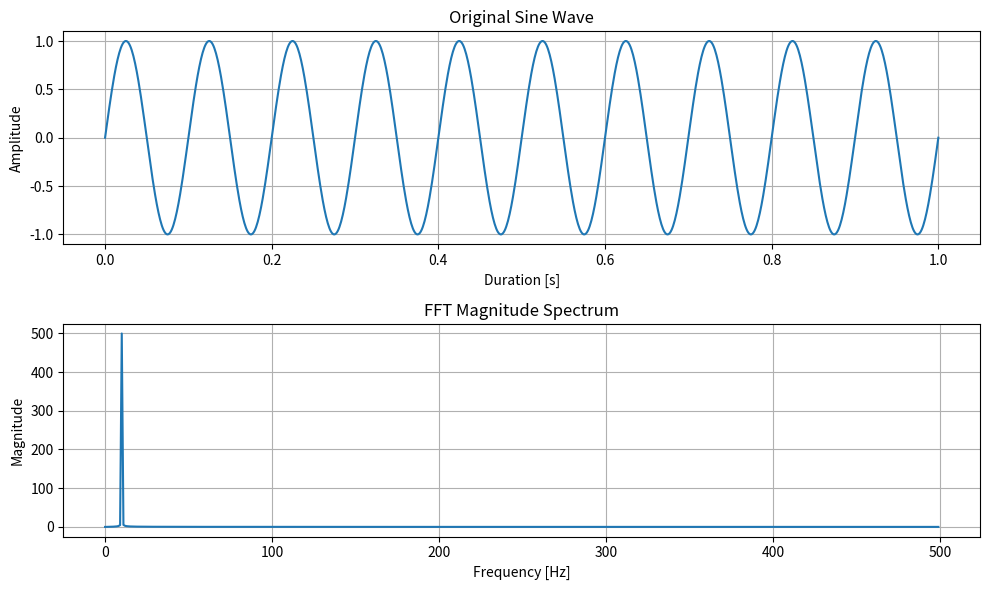

Here is the Python script that generated this plot:
# -*- coding: utf-8 -*-
"""
Created on Mon Oct  7 14:08:52 2024

[redacted]
"""

import numpy as np
import matplotlib.pyplot as plt
from scipy.fftpack import fft, fftfreq

# Define sine wave parameters
y0 = 0 # Baseline offset
A = 1 # Amplitude
f = 10 # Frequency in Hz, cycles per second
phi = 0 # Phase shift
T = 1 # Duration in seconds
N = 1000
f_Ny = (N/T)/2

# Create the x-axis (time) array, evenly spaced over the duration
t = np.linspace(0, T, N)

# Generate the sine wave
#y = np.sin(T*f*t)
y = y0 + A * np.sin(2*np.pi * f * t + phi)

# Perform the FFT
Y = fft(y)
#N = len(Y)  # Number of sample points

# Get the frequency axis
frequencies = fftfreq(N, 1 / (N/T))

# Calculate the magnitude of the FFT
magnitude = np.abs(Y)

# Only plot the positive frequencies (since FFT is symmetric)
frequencies = frequencies[:N // 2]
magnitude = magnitude[:N // 2]

# Save the original sine wave data to a text file
#np.savetxt('sine_wave_data.txt', np.column_stack((t, y)), header='Time\tAmplitude')

# Save the FFT result (frequency and magnitude) to a text file
#np.savetxt('fft_data.txt', np.column_stack((frequencies, magnitude)), header='Frequency\tMagnitude')

# Plot the original sine wave
plt.figure(figsize=(10, 6))

plt.subplot(2, 1, 1)
plt.plot(t, y)
plt.title('Original Sine Wave')
plt.xlabel('Duration [s]')
plt.ylabel('Amplitude')
plt.grid(True)

# Plot the magnitude of the FFT
plt.subplot(2, 1, 2)
plt.plot(frequencies, magnitude)
plt.title('FFT Magnitude Spectrum')
plt.xlabel('Frequency [Hz]')
plt.ylabel('Magnitude')
plt.grid(True)

# Adjust layout and show the plot
plt.tight_layout()
plt.show()
